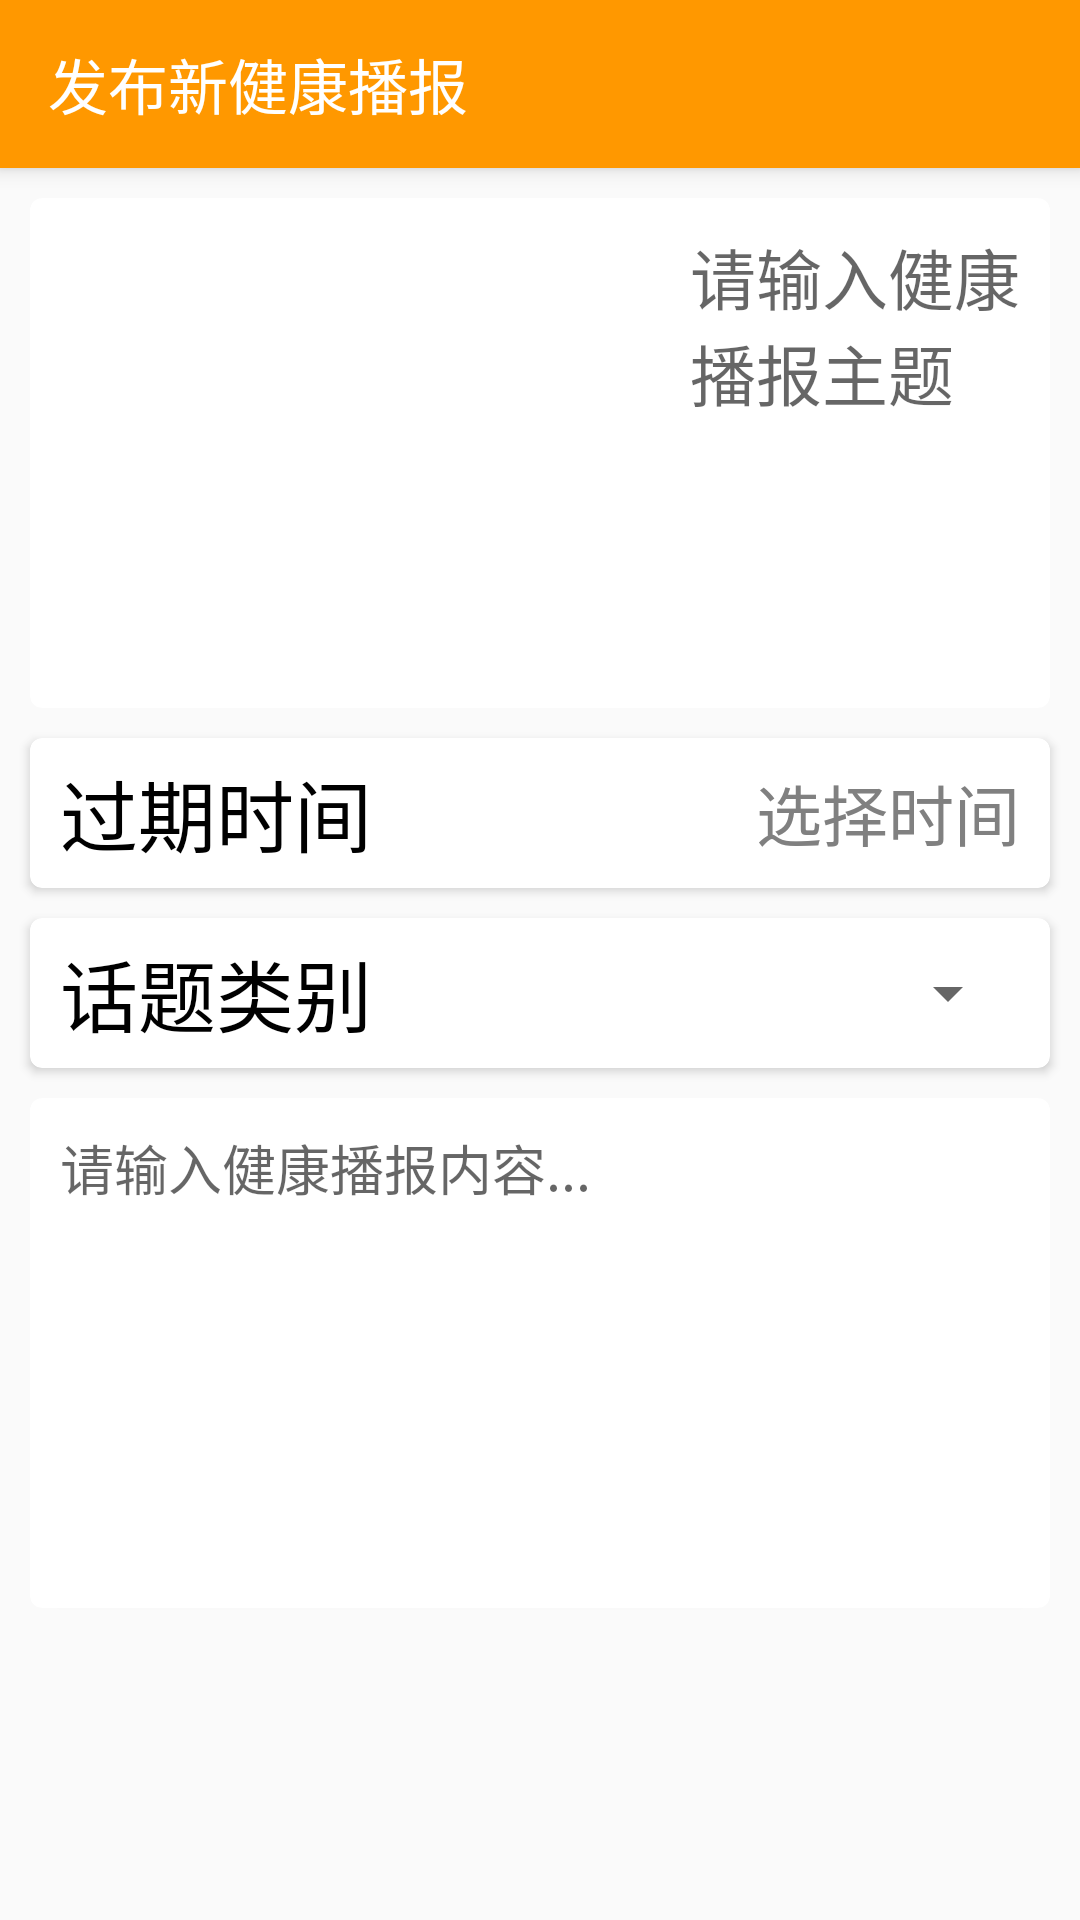

The Android layout XML behind this screen, and the referenced resources:
<!-- AndroidManifest.xml: application theme AppTheme -->
<!-- res/layout/activity_new_health_broadcast.xml -->
<?xml version="1.0" encoding="utf-8"?>
<androidx.coordinatorlayout.widget.CoordinatorLayout
    xmlns:android="http://schemas.android.com/apk/res/android"
    xmlns:app="http://schemas.android.com/apk/res-auto"
    xmlns:tools="http://schemas.android.com/tools"
    android:layout_width="match_parent"
    android:layout_height="match_parent"
    tools:context=".NewInterestingActivityActivity">
    <com.google.android.material.appbar.AppBarLayout
        android:layout_width="match_parent"
        android:layout_height="wrap_content">
        <androidx.appcompat.widget.Toolbar
            android:id="@+id/toolbar"
            android:layout_width="match_parent"
            android:layout_height="?attr/actionBarSize"
            android:background="?attr/colorPrimary"
            app:title="发布新健康播报"
            android:theme="@style/ThemeOverlay.AppCompat.Dark.ActionBar"
            app:popupTheme="@style/ThemeOverlay.AppCompat.Light"/>
    </com.google.android.material.appbar.AppBarLayout>

    <androidx.core.widget.NestedScrollView
        android:layout_width="match_parent"
        android:layout_height="match_parent"
        app:layout_behavior="@string/appbar_scrolling_view_behavior">
        <androidx.constraintlayout.widget.ConstraintLayout
            android:layout_width="match_parent"
            android:layout_height="wrap_content">
            <androidx.cardview.widget.CardView
                android:id="@+id/theme_card"
                android:layout_width="match_parent"
                android:layout_height="wrap_content"
                android:layout_marginLeft="10dp"
                android:layout_marginRight="10dp"
                android:layout_marginTop="10dp"
                app:layout_constraintTop_toTopOf="parent"
                app:layout_constraintLeft_toLeftOf="parent"
                app:layout_constraintRight_toRightOf="parent"
                app:cardCornerRadius="4dp">
                <androidx.constraintlayout.widget.ConstraintLayout
                    android:layout_width="match_parent"
                    android:layout_height="match_parent">
                    <ImageView
                        android:id="@+id/theme_img"
                        android:layout_width="200dp"
                        android:layout_height="150dp"
                        android:src="@drawable/photo_or_image"
                        android:scaleType="centerCrop"
                        app:layout_constraintLeft_toLeftOf="parent"
                        app:layout_constraintTop_toTopOf="parent"
                        app:layout_constraintBottom_toBottomOf="parent"
                        android:layout_marginLeft="10dp"
                        android:layout_marginTop="10dp"
                        android:layout_marginBottom="10dp"
                        android:contentDescription="一张相关图片" />
                    <EditText
                        android:id="@+id/theme_edit"
                        android:layout_width="0dp"
                        android:layout_height="0dp"
                        android:textSize="22sp"
                        android:textColor="@color/gray"
                        android:background="@null"
                        android:hint="请输入健康播报主题"
                        android:gravity="left|top"
                        android:layout_margin="10dp"
                        app:layout_constraintLeft_toRightOf="@id/theme_img"
                        app:layout_constraintRight_toRightOf="parent"
                        app:layout_constraintTop_toTopOf="parent"
                        app:layout_constraintBottom_toBottomOf="parent"/>
                </androidx.constraintlayout.widget.ConstraintLayout>

            </androidx.cardview.widget.CardView>

            <androidx.cardview.widget.CardView
                android:id="@+id/expire_time_card"
                android:layout_width="match_parent"
                android:layout_height="50dp"
                android:layout_marginLeft="10dp"
                android:layout_marginRight="10dp"
                android:layout_marginTop="10dp"
                app:layout_constraintTop_toBottomOf="@id/theme_card"
                app:layout_constraintLeft_toLeftOf="parent"
                app:layout_constraintRight_toRightOf="parent"
                app:cardCornerRadius="4dp">
                <TextView
                    android:layout_width="wrap_content"
                    android:layout_height="wrap_content"
                    android:text="过期时间"
                    android:textSize="26sp"
                    android:textColor="@color/black"
                    android:layout_gravity="center_vertical"
                    android:layout_marginLeft="10dp" />
                <TextView
                    android:id="@+id/expire_time"
                    android:layout_width="wrap_content"
                    android:layout_height="wrap_content"
                    android:textSize="22sp"
                    android:text="选择时间"
                    android:textColor="@color/gray"
                    android:layout_marginRight="10dp"
                    android:layout_gravity="center_vertical|right"/>
            </androidx.cardview.widget.CardView>

            <androidx.cardview.widget.CardView
                android:id="@+id/type_card"
                android:layout_width="match_parent"
                android:layout_height="50dp"
                android:layout_marginLeft="10dp"
                android:layout_marginRight="10dp"
                android:layout_marginTop="10dp"
                app:layout_constraintTop_toBottomOf="@id/expire_time_card"
                app:layout_constraintLeft_toLeftOf="parent"
                app:layout_constraintRight_toRightOf="parent"
                app:cardCornerRadius="4dp">
                <TextView
                    android:layout_width="wrap_content"
                    android:layout_height="wrap_content"
                    android:text="话题类别"
                    android:textSize="26sp"
                    android:textColor="@color/black"
                    android:layout_gravity="center_vertical"
                    android:layout_marginLeft="10dp" />
                <Spinner
                    android:id="@+id/type"
                    android:layout_width="wrap_content"
                    android:layout_height="wrap_content"
                    android:textSize="22sp"
                    android:textColor="@color/gray"
                    android:layout_marginRight="10dp"
                    android:gravity="center_vertical|right"
                    android:layout_gravity="center_vertical|right"/>
            </androidx.cardview.widget.CardView>

            <androidx.cardview.widget.CardView
                android:id="@+id/description_card"
                android:layout_width="match_parent"
                android:layout_height="wrap_content"
                android:layout_marginLeft="10dp"
                android:layout_marginRight="10dp"
                android:layout_marginTop="10dp"
                android:layout_marginBottom="10dp"
                app:layout_constraintTop_toBottomOf="@id/type_card"
                app:layout_constraintLeft_toLeftOf="parent"
                app:layout_constraintRight_toRightOf="parent"
                app:layout_constraintBottom_toBottomOf="parent"
                app:cardCornerRadius="4dp">
                <EditText
                    android:id="@+id/description"
                    android:layout_width="match_parent"
                    android:layout_height="150dp"
                    android:layout_margin="10dp"
                    android:hint="请输入健康播报内容..."
                    android:gravity="left|top"
                    android:background="@null"
                    android:textSize="18sp"
                    android:textColor="@color/gray"/>
            </androidx.cardview.widget.CardView>
        </androidx.constraintlayout.widget.ConstraintLayout>
    </androidx.core.widget.NestedScrollView>
</androidx.coordinatorlayout.widget.CoordinatorLayout>
<!-- resources referenced by this layout -->
<resources>
  <color name="black">#000000</color>
  <color name="gray">#808080</color>
  <style name="AppTheme" parent="Theme.AppCompat.Light.NoActionBar">
          
          <item name="colorPrimary">@color/colorPrimary</item>
          <item name="colorPrimaryDark">@color/colorPrimaryDark</item>
          <item name="colorAccent">@color/colorAccent</item>
      </style>
  <color name="colorPrimary">#ff9800</color>
  <color name="colorPrimaryDark">@android:color/holo_orange_dark</color>
  <color name="colorAccent">#304ffe</color>
</resources>
